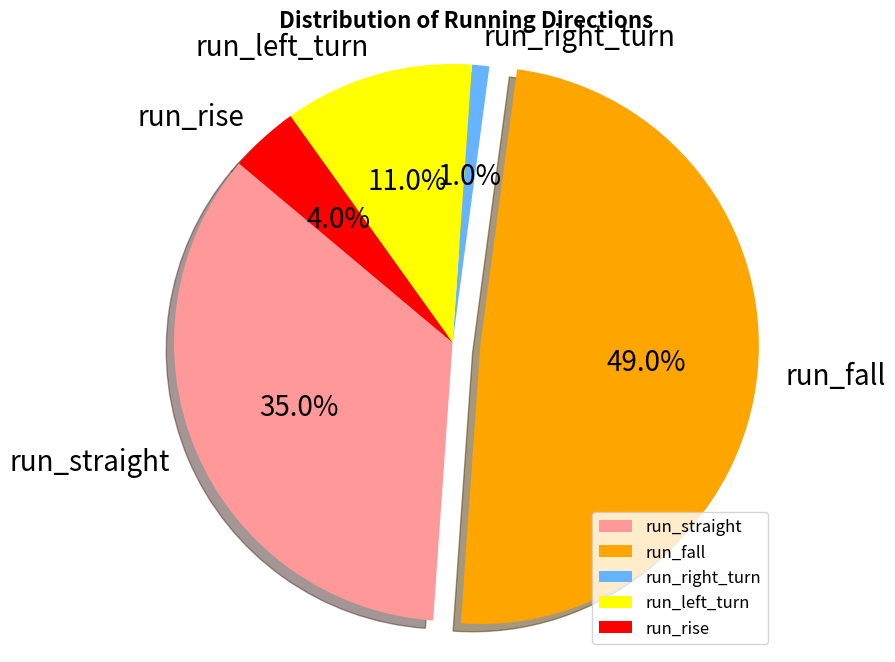

The script that saved this image:
import matplotlib.pyplot as plt

# 数据
sizes = [35,49,1,11,4]
labels = ['run_straight', 'run_fall','run_right_turn','run_left_turn','run_rise']
colors = ['#ff9999', '#FFA500','#66b3ff','#FFFF00','#FF0000']  # 自定义颜色  #66b3ff是蓝色 #FFFF00黄
explode = (0, 0.1,0,0,0)  # 突出显示第二个部分

# 绘制饼图
plt.figure(figsize=(8, 8),dpi=150)  # 设置图形大小（可选）
plt.pie(sizes, labels=labels, colors=colors, explode=explode, autopct='%1.1f%%', startangle=140, shadow=True, textprops={'fontsize': 20})  
plt.axis('equal')  # 保持纵横比相等，使饼图为圆形
plt.title('Distribution of Running Directions', fontsize=16, fontweight='bold')  # 添加标题并调整字体样式
plt.legend(loc='lower right', fontsize=12)  # 添加图例并调整字体大小



plt.show()
